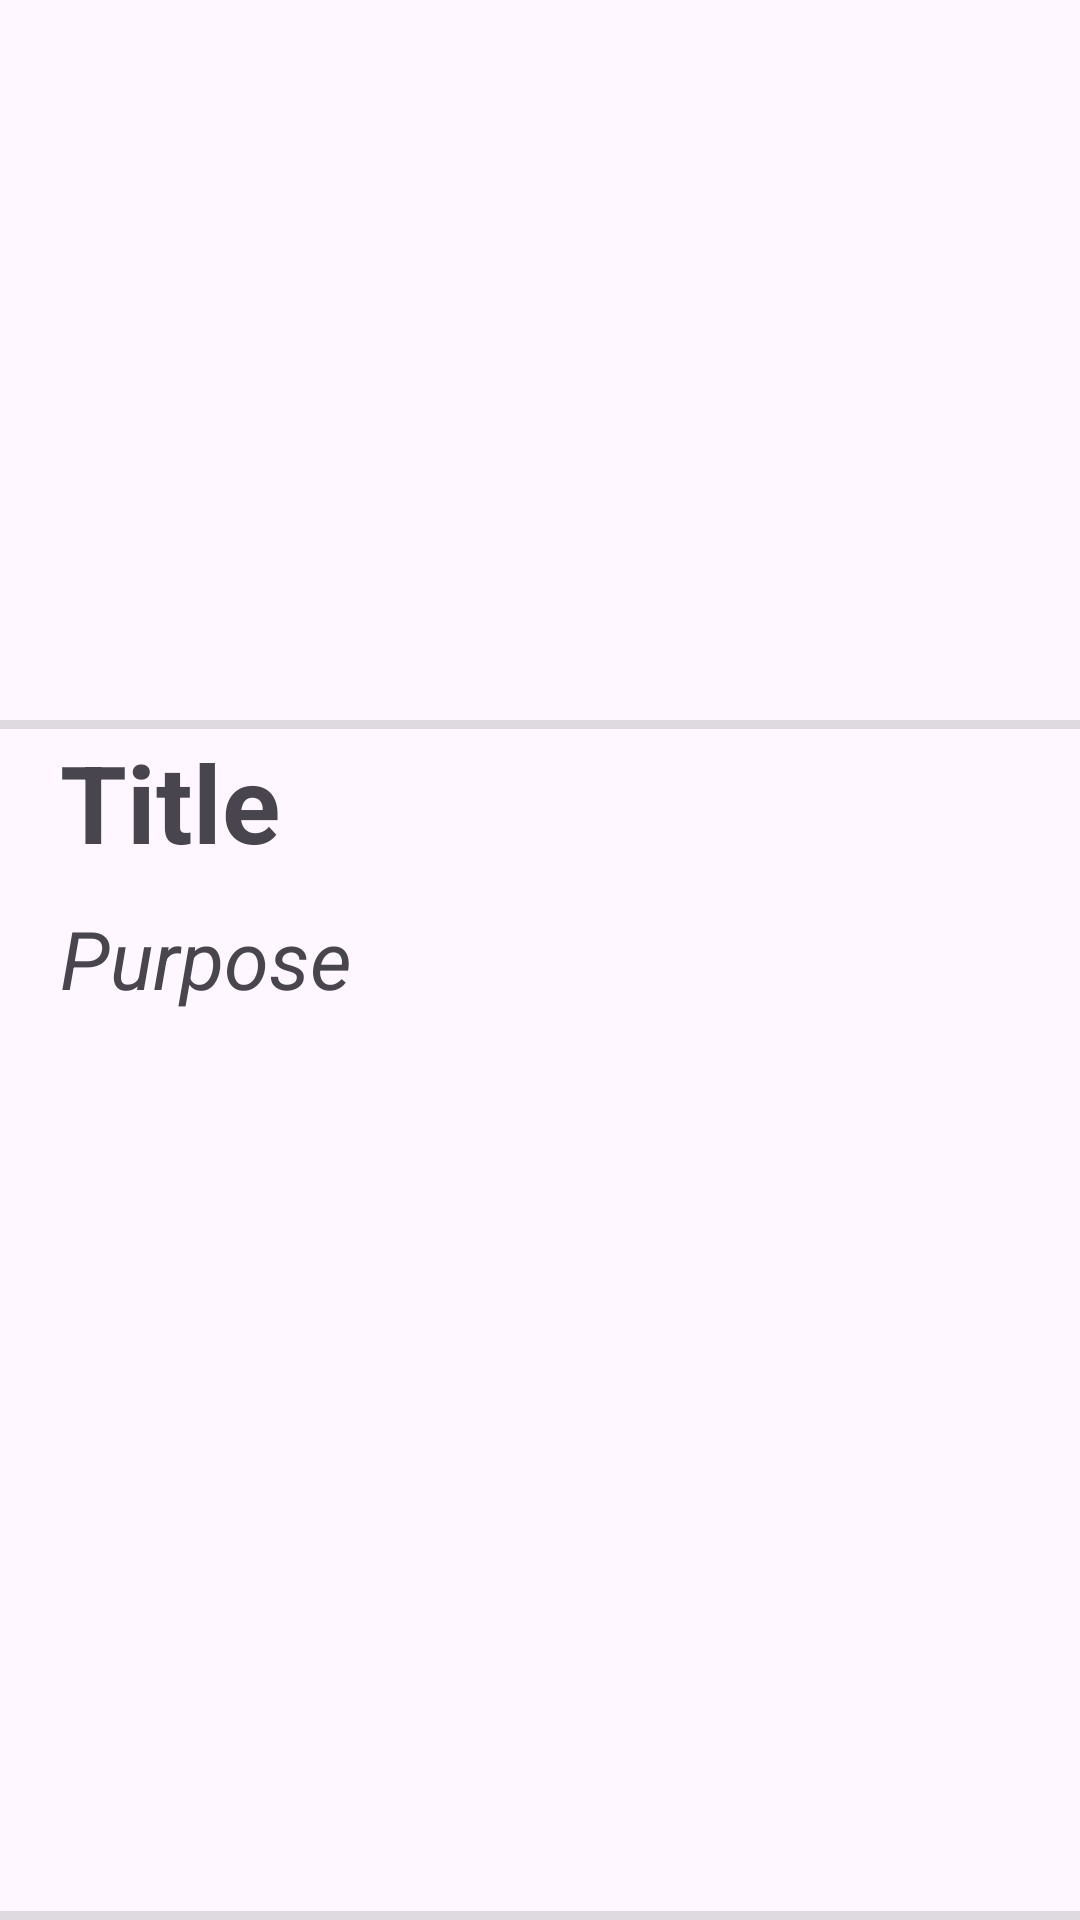

Android layout source for this screen:
<!-- AndroidManifest.xml: application theme Theme.MyApplication -->
<!-- res/layout/technique_item.xml -->
<?xml version="1.0" encoding="utf-8"?>
<LinearLayout xmlns:android="http://schemas.android.com/apk/res/android"
    xmlns:app="http://schemas.android.com/apk/res-auto"
    xmlns:tools="http://schemas.android.com/tools"
    android:layout_width="match_parent"
    android:layout_height="wrap_content"
    android:orientation="vertical"
    android:layout_marginBottom="10dp">
    <LinearLayout
        android:layout_width="match_parent"
        android:layout_height="0dp"
        android:layout_weight="1"
        android:orientation="vertical">

        <ImageView
            android:id="@+id/techniqueImageView"
            android:layout_width="match_parent"
            android:layout_height="240dp"
            android:scaleType="centerCrop"
            tools:srcCompat="@tools:sample/avatars" />
        <View
            android:layout_width="match_parent"
            android:layout_height="3dp"
            android:background="?android:attr/listDivider" />
        <LinearLayout
            android:layout_width="match_parent"
            android:layout_height="wrap_content"
            android:orientation="vertical"
            android:layout_marginStart="20dp">
            <TextView
                android:id="@+id/techniqueTitle"
                android:layout_width="match_parent"
                android:layout_height="wrap_content"
                android:text="Title"
                android:textSize="36sp"
                android:textStyle="bold"
                android:layout_marginBottom="10dp"/>
            <TextView
                android:id="@+id/techniquePurpose"
                android:layout_width="match_parent"
                android:layout_height="wrap_content"
                android:text="Purpose"
                android:textStyle="italic"
                android:textSize="27sp"
                android:paddingBottom="10dp"
                />
        </LinearLayout>
    </LinearLayout>
    <View
        android:layout_width="match_parent"
        android:layout_height="3dp"
        android:background="?android:attr/listDivider" />
</LinearLayout>
<!-- resources referenced by this layout -->
<resources>
  <style name="Theme.MyApplication" parent="Base.Theme.MyApplication" />
  <style name="Base.Theme.MyApplication" parent="Theme.Material3.DayNight.NoActionBar">
          <item name="android:buttonBarButtonStyle">@style/BorderlessButton</item>
      </style>
  <style name="BorderlessButton" parent="Widget.AppCompat.Button.Borderless">
          <item name="android:background">@drawable/selector_recipe_details_btn</item>
          <item name="android:textStyle">bold</item>
      </style>
</resources>
